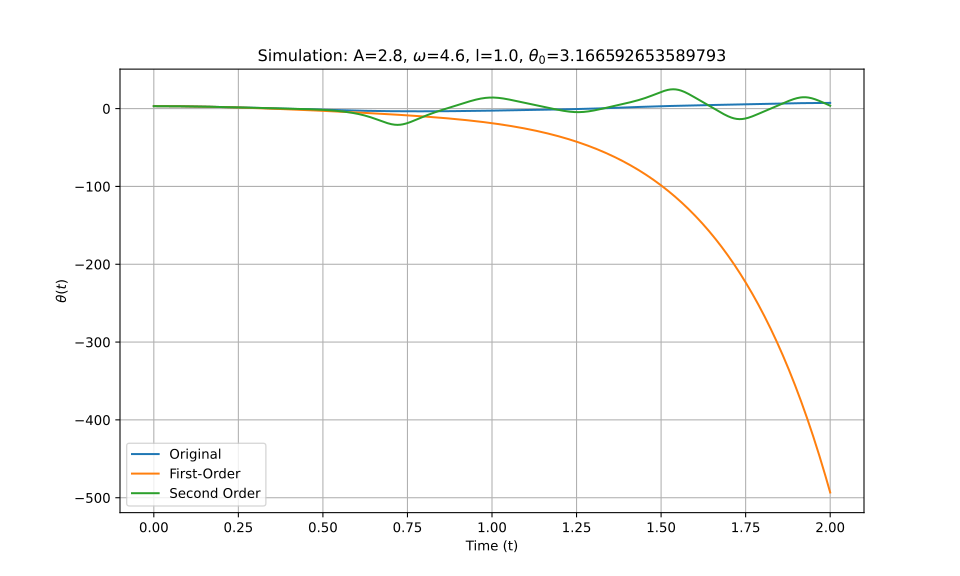

Source data for this figure (header and first rows):
t_eval, Equation_1, Equation_2, Equation_3
0.0, 3.167, 3.167, 3.167
0.002002, 3.166, 3.166, 3.166
0.004004, 3.166, 3.166, 3.166
0.006006, 3.166, 3.166, 3.166
0.008008, 3.165, 3.165, 3.165
0.01001, 3.164, 3.164, 3.164
0.01201, 3.162, 3.162, 3.162
0.01401, 3.161, 3.161, 3.161
0.01602, 3.159, 3.159, 3.159
0.01802, 3.157, 3.157, 3.157
0.02002, 3.155, 3.155, 3.155
0.02202, 3.152, 3.152, 3.152
0.02402, 3.15, 3.15, 3.15
0.02603, 3.147, 3.147, 3.147
0.02803, 3.143, 3.143, 3.143
0.03003, 3.14, 3.14, 3.14
0.03203, 3.136, 3.136, 3.136
0.03403, 3.132, 3.132, 3.132
0.03604, 3.128, 3.128, 3.128
0.03804, 3.124, 3.124, 3.124
0.04004, 3.119, 3.119, 3.119
0.04204, 3.115, 3.115, 3.115
0.04404, 3.11, 3.109, 3.11
0.04605, 3.104, 3.104, 3.104
0.04805, 3.099, 3.099, 3.099
0.05005, 3.093, 3.093, 3.093
0.05205, 3.087, 3.087, 3.087
0.05405, 3.081, 3.081, 3.081
0.05606, 3.074, 3.074, 3.074
0.05806, 3.067, 3.067, 3.068
0.06006, 3.061, 3.061, 3.061
0.06206, 3.053, 3.053, 3.053
0.06406, 3.046, 3.046, 3.046
0.06607, 3.038, 3.038, 3.038
0.06807, 3.03, 3.031, 3.031
0.07007, 3.022, 3.022, 3.022
0.07207, 3.014, 3.014, 3.014
0.07407, 3.006, 3.006, 3.006
0.07608, 2.997, 2.997, 2.997
0.07808, 2.988, 2.988, 2.988
0.08008, 2.979, 2.979, 2.979
0.08208, 2.969, 2.969, 2.969
0.08408, 2.959, 2.959, 2.959
0.08609, 2.95, 2.95, 2.95
0.08809, 2.939, 2.939, 2.939
0.09009, 2.929, 2.929, 2.929
0.09209, 2.919, 2.918, 2.919
0.09409, 2.908, 2.908, 2.908
0.0961, 2.897, 2.897, 2.897
0.0981, 2.886, 2.885, 2.886
0.1001, 2.874, 2.874, 2.874
0.1021, 2.862, 2.862, 2.862
0.1041, 2.851, 2.85, 2.851
0.1061, 2.839, 2.838, 2.839
0.1081, 2.826, 2.826, 2.826
0.1101, 2.814, 2.813, 2.814
0.1121, 2.801, 2.8, 2.801
0.1141, 2.788, 2.787, 2.788
0.1161, 2.775, 2.774, 2.775
0.1181, 2.762, 2.76, 2.762
... 940 more rows
